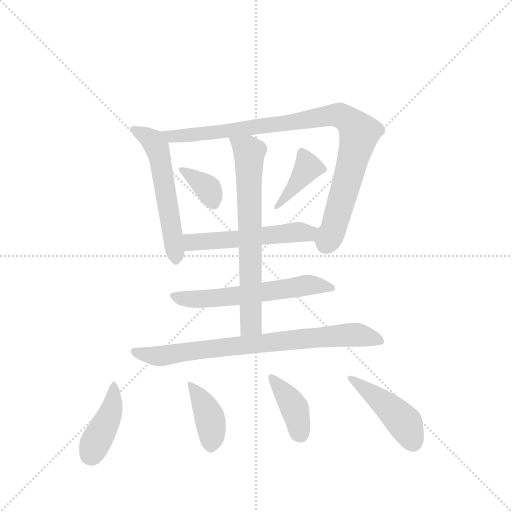
t = 0.00 s
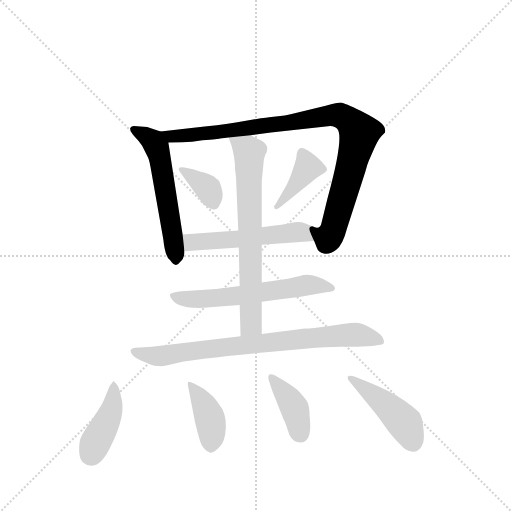
t = 1.76 s
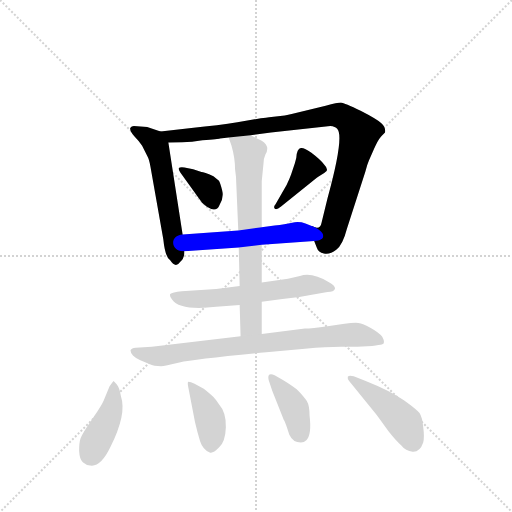
t = 3.52 s
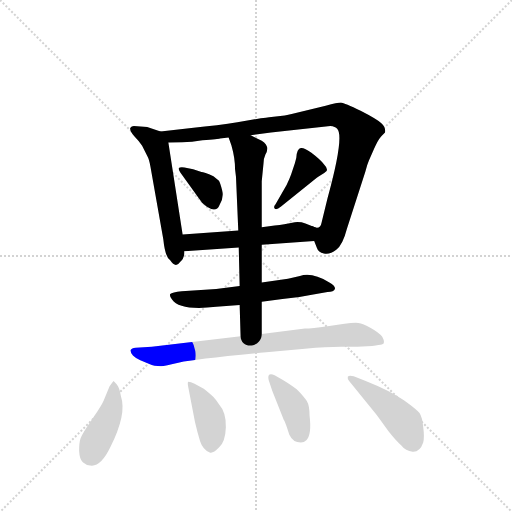
t = 5.28 s
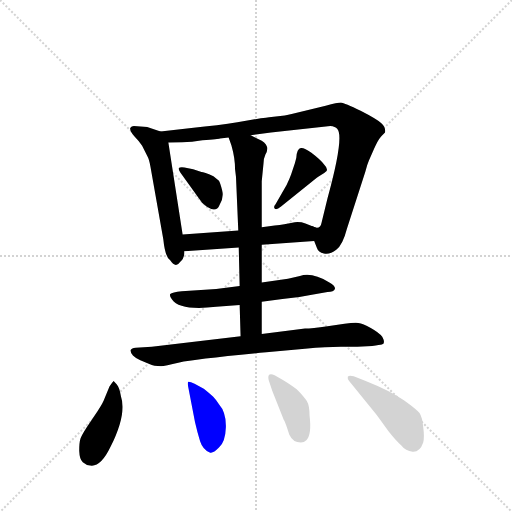
t = 7.04 s
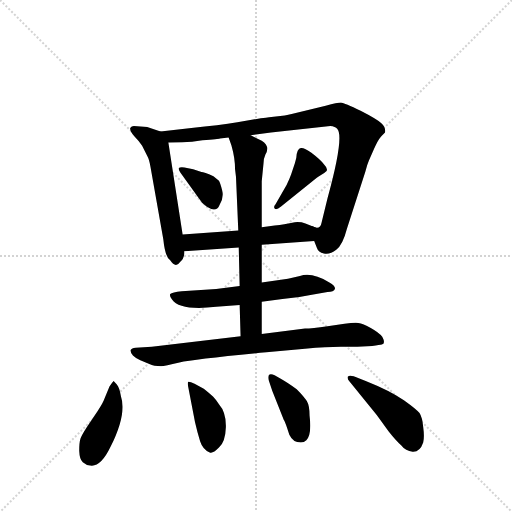
t = 8.80 s

The animated SVG that drew these frames (rendered in a browser with its animation timeline set to each time). Animation: 12 CSS @keyframes rules; one cycle of 8.80 s.

<svg version="1.1" viewBox="0 0 1024 1024" xmlns="http://www.w3.org/2000/svg">
  <g stroke="lightgray" stroke-dasharray="1,1" stroke-width="1" transform="scale(4, 4)">
    <line x1="0" y1="0" x2="256" y2="256"></line>
    <line x1="256" y1="0" x2="0" y2="256"></line>
    <line x1="128" y1="0" x2="128" y2="256"></line>
    <line x1="0" y1="128" x2="256" y2="128"></line>
  </g>
  <g transform="scale(0.92, -0.92) translate(60, -900)">
    <style type="text/css">
      
        @keyframes keyframes0 {
          from {
            stroke: blue;
            stroke-dashoffset: 569;
            stroke-width: 128;
          }
          65% {
            animation-timing-function: step-end;
            stroke: blue;
            stroke-dashoffset: 0;
            stroke-width: 128;
          }
          to {
            stroke: black;
            stroke-width: 1024;
          }
        }
        #make-me-a-hanzi-animation-0 {
          animation: keyframes0 0.7130533854166666s both;
          animation-delay: 0s;
          animation-timing-function: linear;
        }
      
        @keyframes keyframes1 {
          from {
            stroke: blue;
            stroke-dashoffset: 974;
            stroke-width: 128;
          }
          76% {
            animation-timing-function: step-end;
            stroke: blue;
            stroke-dashoffset: 0;
            stroke-width: 128;
          }
          to {
            stroke: black;
            stroke-width: 1024;
          }
        }
        #make-me-a-hanzi-animation-1 {
          animation: keyframes1 1.0426432291666667s both;
          animation-delay: 0.7130533854166666s;
          animation-timing-function: linear;
        }
      
        @keyframes keyframes2 {
          from {
            stroke: blue;
            stroke-dashoffset: 358;
            stroke-width: 128;
          }
          54% {
            animation-timing-function: step-end;
            stroke: blue;
            stroke-dashoffset: 0;
            stroke-width: 128;
          }
          to {
            stroke: black;
            stroke-width: 1024;
          }
        }
        #make-me-a-hanzi-animation-2 {
          animation: keyframes2 0.5413411458333334s both;
          animation-delay: 1.7556966145833335s;
          animation-timing-function: linear;
        }
      
        @keyframes keyframes3 {
          from {
            stroke: blue;
            stroke-dashoffset: 396;
            stroke-width: 128;
          }
          56% {
            animation-timing-function: step-end;
            stroke: blue;
            stroke-dashoffset: 0;
            stroke-width: 128;
          }
          to {
            stroke: black;
            stroke-width: 1024;
          }
        }
        #make-me-a-hanzi-animation-3 {
          animation: keyframes3 0.572265625s both;
          animation-delay: 2.297037760416667s;
          animation-timing-function: linear;
        }
      
        @keyframes keyframes4 {
          from {
            stroke: blue;
            stroke-dashoffset: 536;
            stroke-width: 128;
          }
          64% {
            animation-timing-function: step-end;
            stroke: blue;
            stroke-dashoffset: 0;
            stroke-width: 128;
          }
          to {
            stroke: black;
            stroke-width: 1024;
          }
        }
        #make-me-a-hanzi-animation-4 {
          animation: keyframes4 0.6861979166666666s both;
          animation-delay: 2.869303385416667s;
          animation-timing-function: linear;
        }
      
        @keyframes keyframes5 {
          from {
            stroke: blue;
            stroke-dashoffset: 604;
            stroke-width: 128;
          }
          66% {
            animation-timing-function: step-end;
            stroke: blue;
            stroke-dashoffset: 0;
            stroke-width: 128;
          }
          to {
            stroke: black;
            stroke-width: 1024;
          }
        }
        #make-me-a-hanzi-animation-5 {
          animation: keyframes5 0.7415364583333334s both;
          animation-delay: 3.5555013020833335s;
          animation-timing-function: linear;
        }
      
        @keyframes keyframes6 {
          from {
            stroke: blue;
            stroke-dashoffset: 703;
            stroke-width: 128;
          }
          70% {
            animation-timing-function: step-end;
            stroke: blue;
            stroke-dashoffset: 0;
            stroke-width: 128;
          }
          to {
            stroke: black;
            stroke-width: 1024;
          }
        }
        #make-me-a-hanzi-animation-6 {
          animation: keyframes6 0.8221028645833334s both;
          animation-delay: 4.297037760416667s;
          animation-timing-function: linear;
        }
      
        @keyframes keyframes7 {
          from {
            stroke: blue;
            stroke-dashoffset: 795;
            stroke-width: 128;
          }
          72% {
            animation-timing-function: step-end;
            stroke: blue;
            stroke-dashoffset: 0;
            stroke-width: 128;
          }
          to {
            stroke: black;
            stroke-width: 1024;
          }
        }
        #make-me-a-hanzi-animation-7 {
          animation: keyframes7 0.89697265625s both;
          animation-delay: 5.119140625s;
          animation-timing-function: linear;
        }
      
        @keyframes keyframes8 {
          from {
            stroke: blue;
            stroke-dashoffset: 419;
            stroke-width: 128;
          }
          58% {
            animation-timing-function: step-end;
            stroke: blue;
            stroke-dashoffset: 0;
            stroke-width: 128;
          }
          to {
            stroke: black;
            stroke-width: 1024;
          }
        }
        #make-me-a-hanzi-animation-8 {
          animation: keyframes8 0.5909830729166666s both;
          animation-delay: 6.01611328125s;
          animation-timing-function: linear;
        }
      
        @keyframes keyframes9 {
          from {
            stroke: blue;
            stroke-dashoffset: 402;
            stroke-width: 128;
          }
          57% {
            animation-timing-function: step-end;
            stroke: blue;
            stroke-dashoffset: 0;
            stroke-width: 128;
          }
          to {
            stroke: black;
            stroke-width: 1024;
          }
        }
        #make-me-a-hanzi-animation-9 {
          animation: keyframes9 0.5771484375s both;
          animation-delay: 6.607096354166667s;
          animation-timing-function: linear;
        }
      
        @keyframes keyframes10 {
          from {
            stroke: blue;
            stroke-dashoffset: 397;
            stroke-width: 128;
          }
          56% {
            animation-timing-function: step-end;
            stroke: blue;
            stroke-dashoffset: 0;
            stroke-width: 128;
          }
          to {
            stroke: black;
            stroke-width: 1024;
          }
        }
        #make-me-a-hanzi-animation-10 {
          animation: keyframes10 0.5730794270833334s both;
          animation-delay: 7.184244791666667s;
          animation-timing-function: linear;
        }
      
        @keyframes keyframes11 {
          from {
            stroke: blue;
            stroke-dashoffset: 451;
            stroke-width: 128;
          }
          59% {
            animation-timing-function: step-end;
            stroke: blue;
            stroke-dashoffset: 0;
            stroke-width: 128;
          }
          to {
            stroke: black;
            stroke-width: 1024;
          }
        }
        #make-me-a-hanzi-animation-11 {
          animation: keyframes11 0.6170247395833334s both;
          animation-delay: 7.75732421875s;
          animation-timing-function: linear;
        }
      
    </style>
    
      <path d="M 289 614 L 260 624 L 231 626 Q 226 626 223 622 Q 222 614 232 604 Q 242 594 249 583 L 261 559 Q 264 554 267 538 L 295 380 Q 299 341 310 334 Q 322 316 332 331 Q 341 338 341 354 L 337 390 L 306 590 C 303 609 303 609 289 614 Z" fill="lightgray"></path>
    
      <path d="M 623 376 L 629 361 Q 632 352 644 349 Q 657 346 671 357 Q 685 367 694 402 L 734 526 Q 738 542 742 551 L 753 576 Q 761 595 769 604 L 777 612 Q 779 623 769 632 Q 759 641 724 659 Q 689 676 681 677 Q 674 677 648 670 L 574 652 Q 567 650 559 649 L 525 645 Q 520 644 507 643 L 456 634 Q 417 627 356 622 L 289 614 C 259 610 276 589 306 590 L 336 591 Q 357 591 380 595 Q 416 598 418 599 L 437 601 L 485 606 L 529 612 L 658 626 Q 669 625 673 620 Q 689 604 652 469 L 639 416 Q 636 399 619 408 C 609 406 611 403 623 376 Z" fill="lightgray"></path>
    
      <path d="M 378 526 L 360 532 L 341 536 Q 331 537 329 535 Q 327 533 332 525 L 373 468 Q 380 456 389 451 Q 410 437 417 454 Q 427 470 423 486 Q 419 502 416 507 L 404 517 Q 383 526 378 526 Z" fill="lightgray"></path>
    
      <path d="M 563 498 L 539 456 Q 534 451 537 447 Q 540 442 551 451 L 628 513 Q 631 516 637 519 Q 644 522 650 528 Q 653 534 645 542 Q 638 552 617 568 Q 596 583 590 576 Q 587 574 585 565 Q 585 556 581 545 L 573 521 Q 570 512 563 498 Z" fill="lightgray"></path>
    
      <path d="M 509 368 L 623 376 C 653 378 647 397 619 408 L 604 414 Q 591 419 575 416 Q 560 412 537 410 L 509 406 L 458 399 L 337 390 C 307 388 311 352 341 354 L 459 362 L 509 368 Z" fill="lightgray"></path>
    
      <path d="M 509 244 L 554 250 Q 588 253 621 260 L 652 265 Q 666 266 668 272 Q 670 278 656 286 Q 618 309 592 300 L 566 294 L 509 286 L 461 278 L 410 272 L 335 267 Q 314 265 310 261 Q 308 256 314 249 Q 331 224 410 233 L 461 237 L 509 244 Z" fill="lightgray"></path>
    
      <path d="M 461 237 L 463 169 C 464 139 509 144 509 174 L 509 244 L 509 286 L 509 368 L 509 406 L 509 506 L 513 546 Q 513 555 517 564 Q 528 582 509 594 L 485 606 C 458 619 427 629 437 601 L 443 584 Q 451 556 451 532 L 453 516 L 458 399 L 459 362 L 461 278 L 461 237 Z" fill="lightgray"></path>
    
      <path d="M 463 169 L 270 146 L 235 144 Q 226 143 224 139 Q 223 134 229 127 Q 236 120 245 117 L 266 108 Q 269 106 276 105 Q 283 104 290 104 Q 298 104 330 112 Q 363 119 519 134 L 603 142 Q 651 146 681 146 L 717 146 L 749 148 Q 766 150 770 151 Q 779 153 771 168 Q 764 177 746 187 Q 729 197 719 198 Q 709 199 689 196 L 652 191 Q 618 186 603 186 L 509 174 L 463 169 Z" fill="lightgray"></path>
    
      <path d="M 194 64 L 187 72 Q 184 69 178 60 L 167 33 Q 164 24 152 6 L 129 -28 Q 118 -45 115 -53 Q 112 -62 112 -80 Q 113 -99 120 -105 Q 128 -112 136 -112 Q 159 -116 180 -72 Q 216 0 203 38 Q 200 57 194 64 Z" fill="lightgray"></path>
    
      <path d="M 383 55 L 363 66 Q 354 70 350 70 Q 347 70 349 60 L 364 -18 Q 369 -40 375 -59 Q 381 -78 397 -84 Q 403 -86 416 -73 Q 430 -61 431 -29 Q 432 3 416 21 Q 409 32 403 38 Q 398 43 383 55 Z" fill="lightgray"></path>
    
      <path d="M 594 -62 Q 601 -62 606 -57 Q 618 -45 613 -4 Q 613 18 607 28 Q 601 38 585 54 Q 564 69 555 74 L 537 84 Q 530 88 526 86 Q 522 84 524 74 L 532 50 L 557 -13 Q 559 -15 564 -30 L 569 -45 Q 577 -62 594 -62 Z" fill="lightgray"></path>
    
      <path d="M 699 72 L 759 -2 L 785 -38 Q 800 -57 812 -68 Q 822 -81 837 -82 Q 853 -83 860 -62 Q 863 -50 860 -28 Q 858 -7 852 2 Q 846 10 818 30 Q 788 51 735 72 L 709 82 Q 699 85 696 81 Q 695 76 699 72 Z" fill="lightgray"></path>
    
    
      <clipPath id="make-me-a-hanzi-clip-0">
        <path d="M 289 614 L 260 624 L 231 626 Q 226 626 223 622 Q 222 614 232 604 Q 242 594 249 583 L 261 559 Q 264 554 267 538 L 295 380 Q 299 341 310 334 Q 322 316 332 331 Q 341 338 341 354 L 337 390 L 306 590 C 303 609 303 609 289 614 Z"></path>
      </clipPath>
      <path clip-path="url(#make-me-a-hanzi-clip-0)" d="M 230 619 L 273 593 L 286 563 L 321 336" fill="none" id="make-me-a-hanzi-animation-0" stroke-dasharray="441 882" stroke-linecap="round"></path>
    
      <clipPath id="make-me-a-hanzi-clip-1">
        <path d="M 623 376 L 629 361 Q 632 352 644 349 Q 657 346 671 357 Q 685 367 694 402 L 734 526 Q 738 542 742 551 L 753 576 Q 761 595 769 604 L 777 612 Q 779 623 769 632 Q 759 641 724 659 Q 689 676 681 677 Q 674 677 648 670 L 574 652 Q 567 650 559 649 L 525 645 Q 520 644 507 643 L 456 634 Q 417 627 356 622 L 289 614 C 259 610 276 589 306 590 L 336 591 Q 357 591 380 595 Q 416 598 418 599 L 437 601 L 485 606 L 529 612 L 658 626 Q 669 625 673 620 Q 689 604 652 469 L 639 416 Q 636 399 619 408 C 609 406 611 403 623 376 Z"></path>
      </clipPath>
      <path clip-path="url(#make-me-a-hanzi-clip-1)" d="M 296 610 L 313 603 L 389 609 L 661 650 L 679 649 L 702 635 L 721 611 L 665 402 L 652 383 L 625 403" fill="none" id="make-me-a-hanzi-animation-1" stroke-dasharray="846 1692" stroke-linecap="round"></path>
    
      <clipPath id="make-me-a-hanzi-clip-2">
        <path d="M 378 526 L 360 532 L 341 536 Q 331 537 329 535 Q 327 533 332 525 L 373 468 Q 380 456 389 451 Q 410 437 417 454 Q 427 470 423 486 Q 419 502 416 507 L 404 517 Q 383 526 378 526 Z"></path>
      </clipPath>
      <path clip-path="url(#make-me-a-hanzi-clip-2)" d="M 335 531 L 386 497 L 402 460" fill="none" id="make-me-a-hanzi-animation-2" stroke-dasharray="230 460" stroke-linecap="round"></path>
    
      <clipPath id="make-me-a-hanzi-clip-3">
        <path d="M 563 498 L 539 456 Q 534 451 537 447 Q 540 442 551 451 L 628 513 Q 631 516 637 519 Q 644 522 650 528 Q 653 534 645 542 Q 638 552 617 568 Q 596 583 590 576 Q 587 574 585 565 Q 585 556 581 545 L 573 521 Q 570 512 563 498 Z"></path>
      </clipPath>
      <path clip-path="url(#make-me-a-hanzi-clip-3)" d="M 596 566 L 609 536 L 544 450" fill="none" id="make-me-a-hanzi-animation-3" stroke-dasharray="268 536" stroke-linecap="round"></path>
    
      <clipPath id="make-me-a-hanzi-clip-4">
        <path d="M 509 368 L 623 376 C 653 378 647 397 619 408 L 604 414 Q 591 419 575 416 Q 560 412 537 410 L 509 406 L 458 399 L 337 390 C 307 388 311 352 341 354 L 459 362 L 509 368 Z"></path>
      </clipPath>
      <path clip-path="url(#make-me-a-hanzi-clip-4)" d="M 345 385 L 361 374 L 593 396 L 616 380" fill="none" id="make-me-a-hanzi-animation-4" stroke-dasharray="408 816" stroke-linecap="round"></path>
    
      <clipPath id="make-me-a-hanzi-clip-5">
        <path d="M 509 244 L 554 250 Q 588 253 621 260 L 652 265 Q 666 266 668 272 Q 670 278 656 286 Q 618 309 592 300 L 566 294 L 509 286 L 461 278 L 410 272 L 335 267 Q 314 265 310 261 Q 308 256 314 249 Q 331 224 410 233 L 461 237 L 509 244 Z"></path>
      </clipPath>
      <path clip-path="url(#make-me-a-hanzi-clip-5)" d="M 317 257 L 379 249 L 617 281 L 662 274" fill="none" id="make-me-a-hanzi-animation-5" stroke-dasharray="476 952" stroke-linecap="round"></path>
    
      <clipPath id="make-me-a-hanzi-clip-6">
        <path d="M 461 237 L 463 169 C 464 139 509 144 509 174 L 509 244 L 509 286 L 509 368 L 509 406 L 509 506 L 513 546 Q 513 555 517 564 Q 528 582 509 594 L 485 606 C 458 619 427 629 437 601 L 443 584 Q 451 556 451 532 L 453 516 L 458 399 L 459 362 L 461 278 L 461 237 Z"></path>
      </clipPath>
      <path clip-path="url(#make-me-a-hanzi-clip-6)" d="M 443 598 L 482 569 L 486 195 L 470 176" fill="none" id="make-me-a-hanzi-animation-6" stroke-dasharray="575 1150" stroke-linecap="round"></path>
    
      <clipPath id="make-me-a-hanzi-clip-7">
        <path d="M 463 169 L 270 146 L 235 144 Q 226 143 224 139 Q 223 134 229 127 Q 236 120 245 117 L 266 108 Q 269 106 276 105 Q 283 104 290 104 Q 298 104 330 112 Q 363 119 519 134 L 603 142 Q 651 146 681 146 L 717 146 L 749 148 Q 766 150 770 151 Q 779 153 771 168 Q 764 177 746 187 Q 729 197 719 198 Q 709 199 689 196 L 652 191 Q 618 186 603 186 L 509 174 L 463 169 Z"></path>
      </clipPath>
      <path clip-path="url(#make-me-a-hanzi-clip-7)" d="M 232 135 L 292 126 L 413 144 L 699 172 L 728 171 L 766 160" fill="none" id="make-me-a-hanzi-animation-7" stroke-dasharray="667 1334" stroke-linecap="round"></path>
    
      <clipPath id="make-me-a-hanzi-clip-8">
        <path d="M 194 64 L 187 72 Q 184 69 178 60 L 167 33 Q 164 24 152 6 L 129 -28 Q 118 -45 115 -53 Q 112 -62 112 -80 Q 113 -99 120 -105 Q 128 -112 136 -112 Q 159 -116 180 -72 Q 216 0 203 38 Q 200 57 194 64 Z"></path>
      </clipPath>
      <path clip-path="url(#make-me-a-hanzi-clip-8)" d="M 186 64 L 183 12 L 136 -89" fill="none" id="make-me-a-hanzi-animation-8" stroke-dasharray="291 582" stroke-linecap="round"></path>
    
      <clipPath id="make-me-a-hanzi-clip-9">
        <path d="M 383 55 L 363 66 Q 354 70 350 70 Q 347 70 349 60 L 364 -18 Q 369 -40 375 -59 Q 381 -78 397 -84 Q 403 -86 416 -73 Q 430 -61 431 -29 Q 432 3 416 21 Q 409 32 403 38 Q 398 43 383 55 Z"></path>
      </clipPath>
      <path clip-path="url(#make-me-a-hanzi-clip-9)" d="M 355 64 L 395 -7 L 401 -47 L 398 -71" fill="none" id="make-me-a-hanzi-animation-9" stroke-dasharray="274 548" stroke-linecap="round"></path>
    
      <clipPath id="make-me-a-hanzi-clip-10">
        <path d="M 594 -62 Q 601 -62 606 -57 Q 618 -45 613 -4 Q 613 18 607 28 Q 601 38 585 54 Q 564 69 555 74 L 537 84 Q 530 88 526 86 Q 522 84 524 74 L 532 50 L 557 -13 Q 559 -15 564 -30 L 569 -45 Q 577 -62 594 -62 Z"></path>
      </clipPath>
      <path clip-path="url(#make-me-a-hanzi-clip-10)" d="M 530 79 L 576 21 L 593 -44" fill="none" id="make-me-a-hanzi-animation-10" stroke-dasharray="269 538" stroke-linecap="round"></path>
    
      <clipPath id="make-me-a-hanzi-clip-11">
        <path d="M 699 72 L 759 -2 L 785 -38 Q 800 -57 812 -68 Q 822 -81 837 -82 Q 853 -83 860 -62 Q 863 -50 860 -28 Q 858 -7 852 2 Q 846 10 818 30 Q 788 51 735 72 L 709 82 Q 699 85 696 81 Q 695 76 699 72 Z"></path>
      </clipPath>
      <path clip-path="url(#make-me-a-hanzi-clip-11)" d="M 703 78 L 805 -4 L 823 -25 L 837 -59" fill="none" id="make-me-a-hanzi-animation-11" stroke-dasharray="323 646" stroke-linecap="round"></path>
    
  </g>
</svg>
